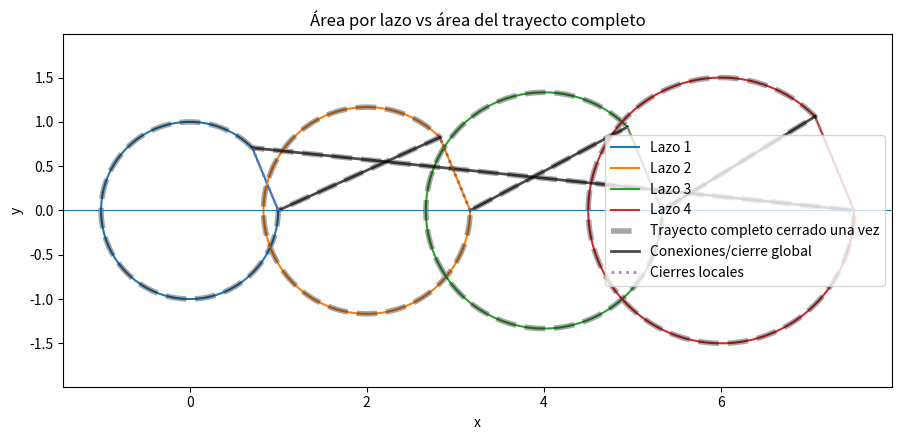

Python code for this plot:
import numpy as np
import matplotlib.pyplot as plt


def shoelace_oriented(x, y):
    """
    Área orientada de una curva cerrada usando shoelace.
    Si la curva no está cerrada, esta función igualmente conecta
    el último punto con el primero debido a np.roll.
    """
    return 0.5 * float(
        np.dot(x, np.roll(y, -1)) - np.dot(y, np.roll(x, -1))
    )


def edge_area(x1, y1, x2, y2):
    """
    Contribución al área orientada del segmento que va de
    (x1, y1) a (x2, y2).
    """
    return 0.5 * (x1 * y2 - y1 * x2)


def open_path_area(x, y):
    """
    Área orientada acumulada SOLO por los segmentos existentes
    de una trayectoria abierta.

    No incluye el cierre desde el último punto al primero.
    """
    return 0.5 * float(
        np.dot(x[:-1], y[1:]) - np.dot(y[:-1], x[1:])
    )


# ============================================================
# Parámetros
# ============================================================

N_loops = 4
d = 2          # d < 2r => puede haber solape entre círculos
n = 1000

# Ángulo: lazo casi cerrado, pero no completamente cerrado
theta = np.linspace(np.pi / 2 * 0.5, 2 * np.pi, n)

# Prueba 1: radios variables
r = np.linspace(1, 1.5, N_loops)

# Prueba 2: radios iguales
# r = np.linspace(1, 1, N_loops)


# ============================================================
# Construcción de lazos
# ============================================================

loops = []          # lazos abiertos
loops_closed = []   # lazos cerrados individualmente

areas_arcos = []
areas_cierres_locales = []
areas_lazos_cerrados = []

for k in range(N_loops):
    xc = k * d
    yc = 0.0

    x = xc + r[k] * np.cos(theta)
    y = yc + r[k] * np.sin(theta)

    loops.append((x, y))

    # Área del arco abierto, SIN cerrar el lazo
    A_arco = open_path_area(x, y)

    # Área del cierre local: último punto -> primer punto
    A_cierre_local = edge_area(x[-1], y[-1], x[0], y[0])

    # Área del lazo cerrado individualmente
    A_lazo_cerrado = A_arco + A_cierre_local

    areas_arcos.append(A_arco)
    areas_cierres_locales.append(A_cierre_local)
    areas_lazos_cerrados.append(A_lazo_cerrado)

    # Para graficar el lazo cerrado individualmente
    x_closed = np.append(x, x[0])
    y_closed = np.append(y, y[0])
    loops_closed.append((x_closed, y_closed))


# ============================================================
# Caso A: suma de áreas cerrando cada lazo individualmente
# ============================================================

A_arcos_total = sum(areas_arcos)
A_cierres_locales_total = sum(areas_cierres_locales)
A_lazos_cerrados_total_orientada = sum(areas_lazos_cerrados)

# Esta es la que tú estabas usando:
A_acumulada_abs = sum(abs(A) for A in areas_lazos_cerrados)


# ============================================================
# Caso B: trayectoria completa cerrada una sola vez
# ============================================================

# Concatenar todos los lazos abiertos
x_all_open = np.concatenate([x for x, y in loops])
y_all_open = np.concatenate([y for x, y in loops])

# Área de todo el trayecto abierto, incluyendo las conexiones
# automáticas entre final de un lazo e inicio del siguiente
A_trayecto_abierto_con_conexiones = open_path_area(x_all_open, y_all_open)

# Cierre global: último punto del último lazo -> primer punto del primer lazo
A_cierre_global = edge_area(
    x_all_open[-1], y_all_open[-1],
    x_all_open[0], y_all_open[0]
)

A_trayecto_completo_orientada = (
    A_trayecto_abierto_con_conexiones
    + A_cierre_global
)

# Equivalente usando shoelace sobre el trayecto cerrado
x_all_closed = np.append(x_all_open, x_all_open[0])
y_all_closed = np.append(y_all_open, y_all_open[0])

A_trayecto_shoelace = shoelace_oriented(x_all_closed, y_all_closed)


# ============================================================
# Separación explícita de conexiones globales
# ============================================================

areas_conexiones_entre_lazos = []

for k in range(N_loops - 1):
    x1 = loops[k][0][-1]
    y1 = loops[k][1][-1]

    x2 = loops[k + 1][0][0]
    y2 = loops[k + 1][1][0]

    A_conexion = edge_area(x1, y1, x2, y2)
    areas_conexiones_entre_lazos.append(A_conexion)

A_conexiones_entre_lazos_total = sum(areas_conexiones_entre_lazos)

# Las conexiones globales son:
# - conexiones entre lazos
# - cierre global del último lazo al primer lazo
A_conexiones_globales_total = (
    A_conexiones_entre_lazos_total
    + A_cierre_global
)

# El trayecto completo puede escribirse como:
A_trayecto_por_partes = (
    A_arcos_total
    + A_conexiones_globales_total
)

# La diferencia entre ambos métodos viene de:
diferencia_cierres = (
    A_conexiones_globales_total
    - A_cierres_locales_total
)


# ============================================================
# Impresión de resultados
# ============================================================

print("\n==============================")
print("ÁREAS POR LAZO")
print("==============================")

for i in range(N_loops):
    print(f"\nLazo {i + 1}")
    print(f"  Radio                         : {r[i]:.6f}")
    print(f"  Área del arco abierto          : {areas_arcos[i]: .6f}")
    print(f"  Área del cierre local          : {areas_cierres_locales[i]: .6f}")
    print(f"  Área lazo cerrado              : {areas_lazos_cerrados[i]: .6f}")
    print(f"  |Área lazo cerrado|            : {abs(areas_lazos_cerrados[i]): .6f}")


print("\n==============================")
print("CASO A: CERRAR CADA LAZO")
print("==============================")
print(f"Suma áreas de arcos                         : {A_arcos_total: .6f}")
print(f"Suma áreas de cierres locales               : {A_cierres_locales_total: .6f}")
print(f"Suma orientada de lazos cerrados            : {A_lazos_cerrados_total_orientada: .6f}")
print(f"Suma de valores absolutos de lazos cerrados : {A_acumulada_abs: .6f}")


print("\n==============================")
print("CASO B: CERRAR TODO UNA SOLA VEZ")
print("==============================")
print(f"Área trayecto abierto con conexiones        : {A_trayecto_abierto_con_conexiones: .6f}")
print(f"Área cierre global                          : {A_cierre_global: .6f}")
print(f"Área trayecto completo orientada            : {A_trayecto_completo_orientada: .6f}")
print(f"Área trayecto completo con shoelace          : {A_trayecto_shoelace: .6f}")
print(f"|Área trayecto completo|                    : {abs(A_trayecto_completo_orientada): .6f}")


print("\n==============================")
print("CONEXIONES GLOBALES")
print("==============================")

for i, A_con in enumerate(areas_conexiones_entre_lazos, 1):
    print(f"Conexión lazo {i} -> lazo {i + 1}: {A_con: .6f}")

print(f"Cierre global último -> primero             : {A_cierre_global: .6f}")
print(f"Suma conexiones entre lazos                 : {A_conexiones_entre_lazos_total: .6f}")
print(f"Conexiones globales totales                 : {A_conexiones_globales_total: .6f}")


print("\n==============================")
print("COMPARACIÓN CLAVE")
print("==============================")
print(f"Cierres locales totales                     : {A_cierres_locales_total: .6f}")
print(f"Conexiones globales totales                 : {A_conexiones_globales_total: .6f}")
print(f"Diferencia conexiones - cierres locales     : {diferencia_cierres: .6f}")

print("\nVerificación:")
print(f"Trayecto por partes                         : {A_trayecto_por_partes: .6f}")
print(f"Trayecto completo orientado                 : {A_trayecto_completo_orientada: .6f}")
print(f"Diferencia numérica                         : {A_trayecto_por_partes - A_trayecto_completo_orientada: .12f}")

print("\n==============================")
print("ERROR COMO LO ESTABAS MIDIENDO")
print("==============================")

error_pct = (
    (abs(A_trayecto_completo_orientada) - A_acumulada_abs)
    / A_acumulada_abs
    * 100
)

print(f"Área acumulada por lazos, con abs           : {A_acumulada_abs: .6f}")
print(f"|Área trayecto completo|                    : {abs(A_trayecto_completo_orientada): .6f}")
print(f"Diferencia acumulada - trayecto             : {A_acumulada_abs - abs(A_trayecto_completo_orientada): .6f}")
print(f"Relación acumulada / trayecto               : {A_acumulada_abs / abs(A_trayecto_completo_orientada): .6f}")
print(f"Error (%)                                   : {error_pct: .6f}")


# ============================================================
# Figura
# ============================================================

plt.figure(figsize=(9, 4.5))

# Lazos cerrados individualmente
for k, (x, y) in enumerate(loops_closed):
    plt.plot(x, y, label=f"Lazo {k + 1}")

# Trayecto completo cerrado una sola vez
plt.plot(
    x_all_closed,
    y_all_closed,
    "k--",
    alpha=0.35,
    linewidth=4,
    label="Trayecto completo cerrado una vez"
)

# Dibujar conexiones entre lazos en negro
for k in range(N_loops - 1):
    x1 = loops[k][0][-1]
    y1 = loops[k][1][-1]
    x2 = loops[k + 1][0][0]
    y2 = loops[k + 1][1][0]

    plt.plot([x1, x2], [y1, y2], "k-", linewidth=2, alpha=0.7)

# Dibujar cierre global último -> primero
plt.plot(
    [x_all_open[-1], x_all_open[0]],
    [y_all_open[-1], y_all_open[0]],
    "k-",
    linewidth=2,
    alpha=0.7,
    label="Conexiones/cierre global"
)

# Dibujar cierres locales en gris punteado
for k, (x, y) in enumerate(loops):
    plt.plot(
        [x[-1], x[0]],
        [y[-1], y[0]],
        linestyle=":",
        linewidth=2,
        alpha=0.8,
        label="Cierres locales" if k == 0 else None
    )

plt.axhline(0, linewidth=0.8)
plt.axis("equal")
plt.xlabel("x")
plt.ylabel("y")
plt.title("Área por lazo vs área del trayecto completo")
plt.legend()
plt.tight_layout()
plt.show()
